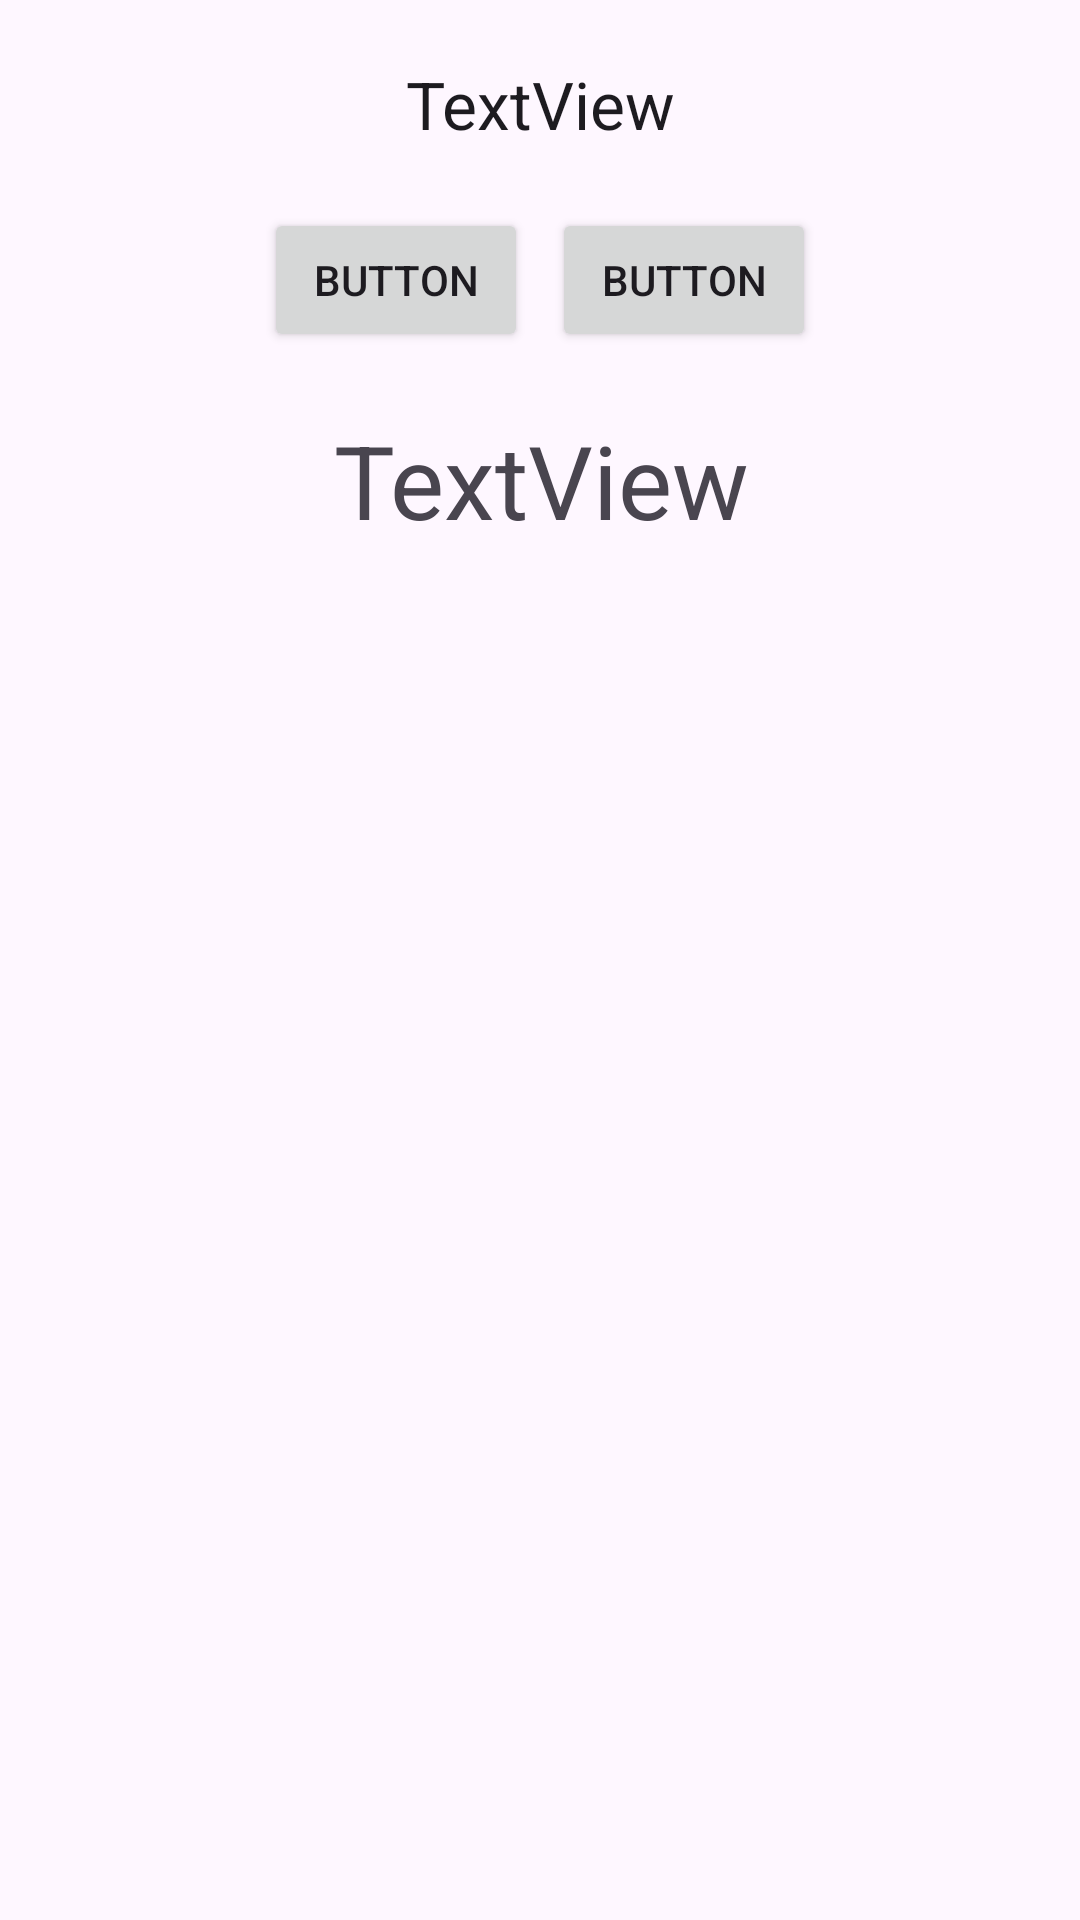

The Android layout XML behind this screen, and the referenced resources:
<!-- AndroidManifest.xml: application theme Theme.RandomQuiz -->
<!-- res/layout/activity_cheat.xml -->
<?xml version="1.0" encoding="utf-8"?>
<androidx.constraintlayout.widget.ConstraintLayout
    xmlns:android="http://schemas.android.com/apk/res/android"
    xmlns:app="http://schemas.android.com/apk/res-auto"
    xmlns:tools="http://schemas.android.com/tools"
    android:id="@+id/main"
    android:layout_width="match_parent"
    android:layout_height="match_parent"
    tools:context=".MainActivity">


    <TextView
        android:id="@+id/confirmationText"
        android:layout_width="wrap_content"
        android:layout_height="wrap_content"
        android:layout_marginTop="20dp"
        android:gravity="center_horizontal"
        android:paddingLeft="8dp"
        android:paddingRight="8dp"
        android:text="TextView"
        android:textAppearance="@style/TextAppearance.AppCompat.Large"
        app:layout_constraintEnd_toEndOf="parent"
        app:layout_constraintStart_toStartOf="parent"
        app:layout_constraintTop_toTopOf="parent" />

    <TextView
        android:id="@+id/answerText"
        android:layout_width="wrap_content"
        android:layout_height="wrap_content"
        android:layout_marginTop="20dp"
        android:gravity="center_horizontal"
        android:text="TextView"
        android:textAppearance="@style/TextAppearance.AppCompat.Display1"
        app:layout_constraintEnd_toEndOf="parent"
        app:layout_constraintHorizontal_bias="0.502"
        app:layout_constraintStart_toStartOf="parent"
        app:layout_constraintTop_toBottomOf="@+id/linearLayout" />

    <LinearLayout
        android:id="@+id/linearLayout"
        android:layout_width="wrap_content"
        android:layout_height="wrap_content"
        android:layout_marginTop="20dp"
        android:orientation="horizontal"
        app:layout_constraintEnd_toEndOf="parent"
        app:layout_constraintStart_toStartOf="parent"
        app:layout_constraintTop_toBottomOf="@+id/confirmationText">

        <Button
            android:id="@+id/yesButton"
            android:layout_width="wrap_content"
            android:layout_height="wrap_content"
            android:layout_weight="1"
            android:text="Button" />

        <Space
            android:layout_width="8sp"
            android:layout_height="wrap_content"/>

        <Button
            android:id="@+id/noButton"
            android:layout_width="wrap_content"
            android:layout_height="wrap_content"
            android:layout_weight="1"
            android:text="Button" />
    </LinearLayout>

</androidx.constraintlayout.widget.ConstraintLayout>
<!-- resources referenced by this layout -->
<resources>
  <style name="Theme.RandomQuiz" parent="Base.Theme.RandomQuiz" />
  <style name="Base.Theme.RandomQuiz" parent="Theme.Material3.DayNight">
          
          
      </style>
</resources>
